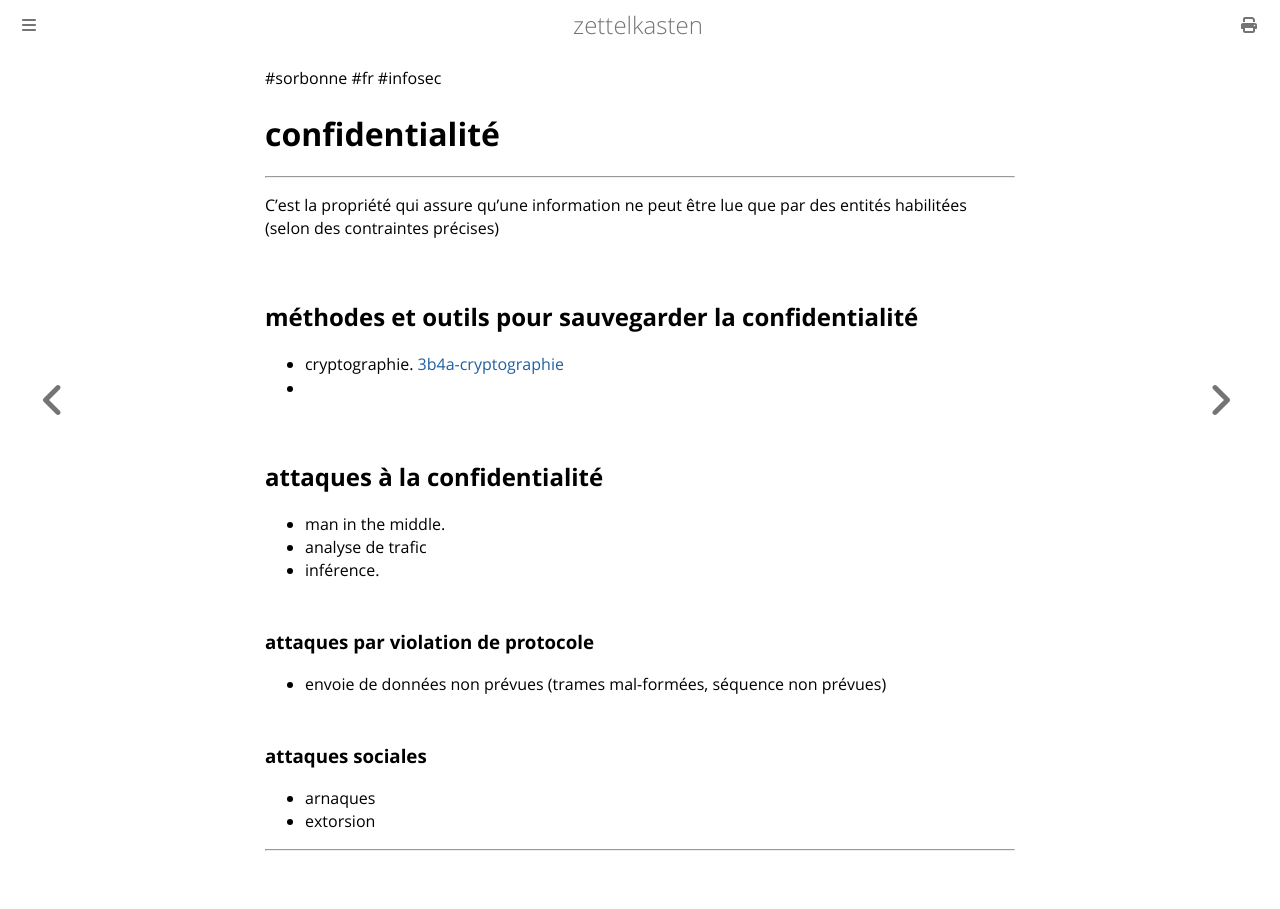

repository: aliasgwynplaine/z · page: 3b4-confidentialite.html · generator: mdbook

#sorbonne #fr #infosec 
# confidentialité
---
C'est la propriété qui assure qu'une information ne peut être lue que par des entités habilitées (selon des contraintes précises)

## méthodes  et outils pour sauvegarder la confidentialité
+ cryptographie. [3b4a-cryptographie](3b4a-cryptographie.md)
+ 
## attaques à la confidentialité
+ man in the middle.
+ analyse de trafic
+ inférence. 
### attaques par violation de protocole
+ envoie de données non prévues (trames mal-formées, séquence non prévues)
### attaques sociales
+ arnaques
+ extorsion



---
